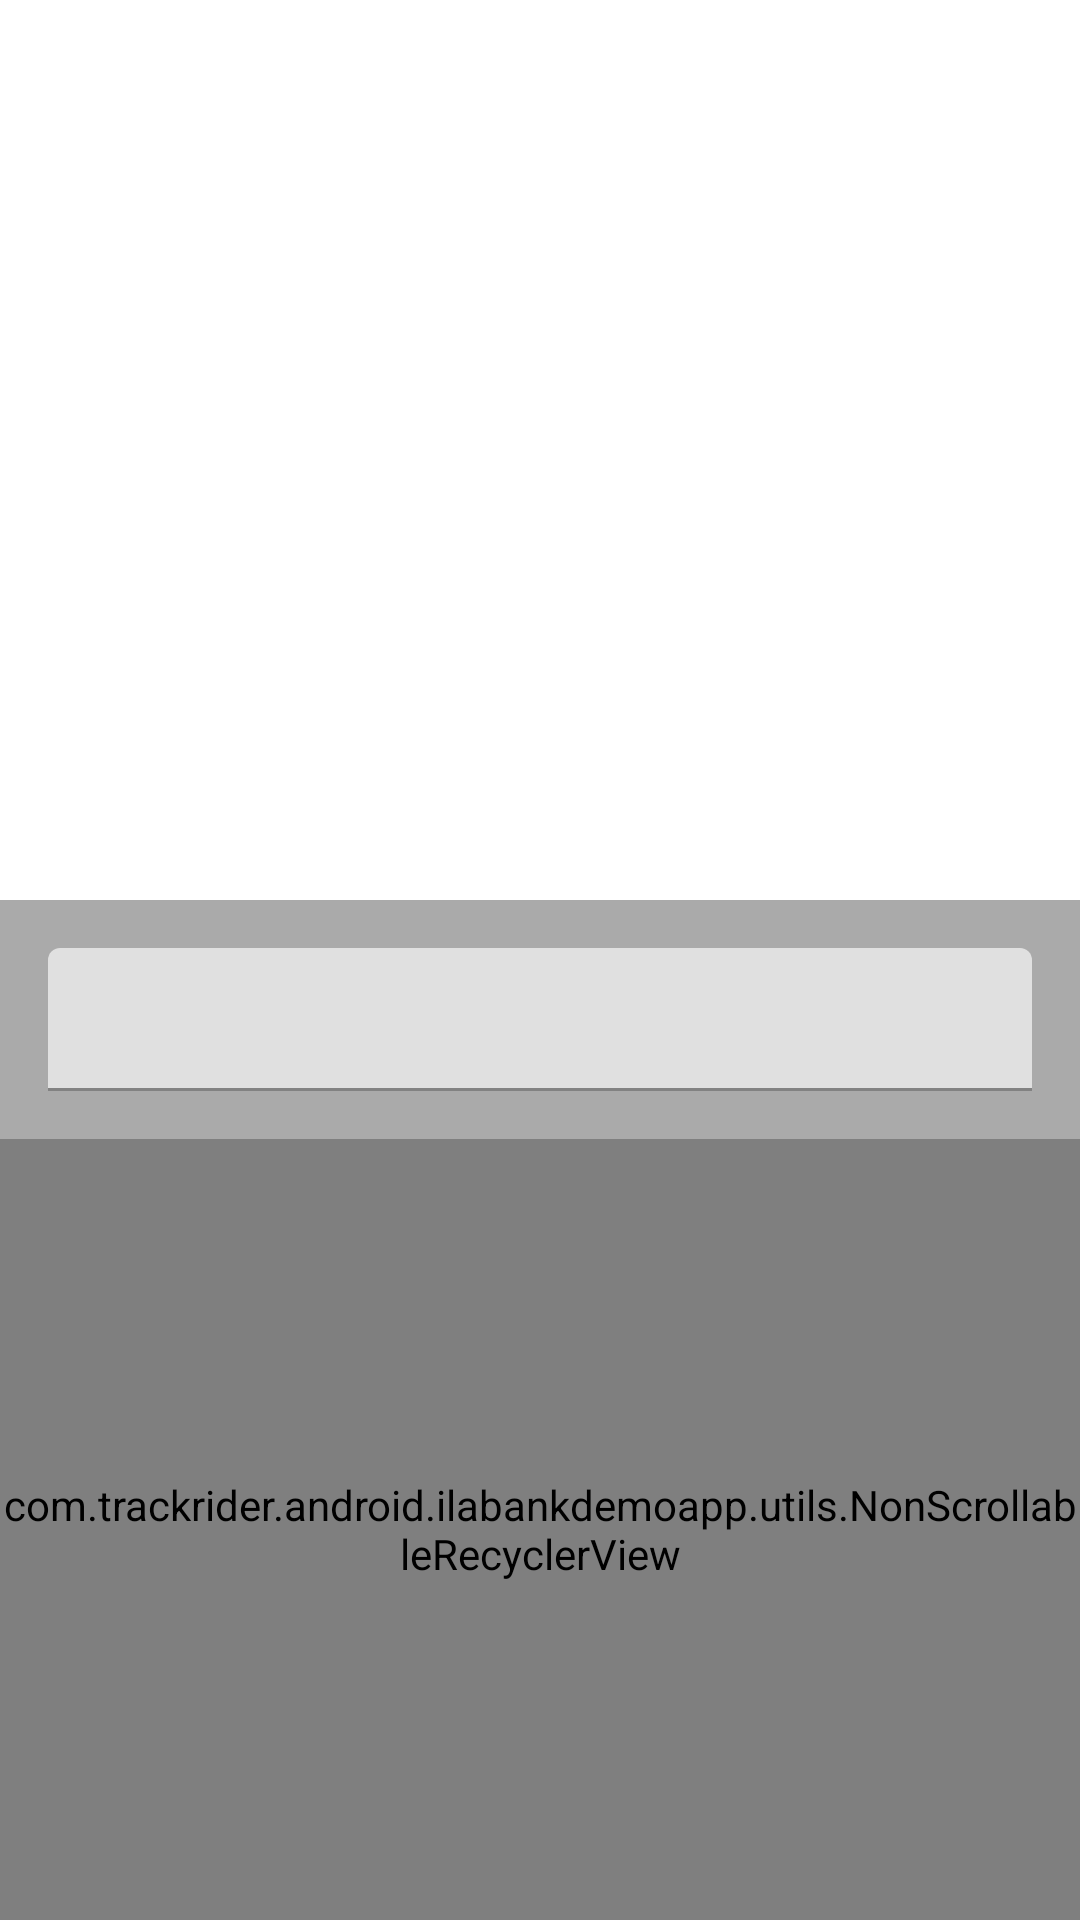

Produce the Android XML layout that renders to this screen, including the resource entries it uses.
<!-- AndroidManifest.xml: application theme Theme.IlaBankDemoApp -->
<!-- res/layout/fragment_home.xml -->
<?xml version="1.0" encoding="utf-8"?>
<layout xmlns:android="http://schemas.android.com/apk/res/android"
    xmlns:tools="http://schemas.android.com/tools">

    <data>
        <variable
            name="viewModel"
            type="com.trackrider.android.ilabankdemoapp.ui.main.MainViewModel" />
    </data>

        <androidx.constraintlayout.motion.widget.MotionLayout
            xmlns:app="http://schemas.android.com/apk/res-auto"
            android:layout_width="match_parent"
            android:layout_height="match_parent"
            app:layoutDescription="@xml/activity_main_scene"
            tools:ignore="MotionLayoutInvalidSceneFileReference">


            <androidx.viewpager.widget.ViewPager
                android:id="@+id/vp_carousel"
                android:layout_width="0dp"
                android:layout_height="@dimen/carousel_height"
                app:layout_constraintEnd_toEndOf="parent"
                app:layout_constraintStart_toStartOf="parent"
                app:layout_constraintTop_toTopOf="parent" />

            <com.google.android.material.tabs.TabLayout
                android:id="@+id/tl_bottom_dots"
                android:layout_width="wrap_content"
                android:layout_height="wrap_content"
                app:layout_constraintStart_toStartOf="parent"
                app:layout_constraintEnd_toEndOf="parent"
                android:backgroundTint="@android:color/transparent"
                app:layout_constraintBottom_toBottomOf="@id/vp_carousel"
                app:tabBackground="@drawable/tab_selector"
                app:tabGravity="center"
                app:tabIndicatorHeight="0dp" />


            <androidx.constraintlayout.widget.ConstraintLayout
                android:id="@+id/cl_main"
                android:layout_width="match_parent"
                android:layout_height="wrap_content"
                android:background="@android:color/darker_gray"
                android:padding="@dimen/padding_small"
                app:layout_constraintTop_toBottomOf="@id/tl_bottom_dots">

                <com.google.android.material.textfield.TextInputLayout
                    android:layout_width="0dp"
                    android:layout_height="wrap_content"
                    android:layout_margin="@dimen/margin_small"
                    app:layout_constraintEnd_toEndOf="parent"
                    app:layout_constraintStart_toStartOf="parent"
                    app:layout_constraintBottom_toBottomOf="parent"
                    app:layout_constraintTop_toTopOf="parent">

                <com.google.android.material.textfield.TextInputEditText
                    android:id="@+id/et_search"
                    android:layout_width="match_parent"
                    android:layout_height="wrap_content"
                    style="@style/Widget.MaterialComponents.TextInputLayout.OutlinedBox.Dense"
                    android:inputType="textCapSentences|text"
                    android:maxLength="40"
                    android:maxLines="1"
                    android:drawableEnd="@drawable/ic_baseline_search_24"
                    android:textSize="@dimen/text_size_normal" />
                </com.google.android.material.textfield.TextInputLayout>

            </androidx.constraintlayout.widget.ConstraintLayout>


            <com.trackrider.android.ilabankdemoapp.utils.NonScrollableRecyclerView
                android:id="@+id/rv_carousel_list"
                android:layout_width="match_parent"
                android:layout_height="0dp"
                android:overScrollMode="never"
                app:layoutManager="androidx.recyclerview.widget.LinearLayoutManager"
                app:layout_constraintBottom_toBottomOf="parent"
                app:layout_constraintTop_toBottomOf="@id/cl_main" />

        </androidx.constraintlayout.motion.widget.MotionLayout>

</layout>
<!-- resources referenced by this layout -->
<resources>
  <dimen name="carousel_height">300dp</dimen>
  <dimen name="margin_small">8dp</dimen>
  <dimen name="padding_small">8dp</dimen>
  <dimen name="text_size_normal">16sp</dimen>
  <style name="Theme.IlaBankDemoApp" parent="Theme.MaterialComponents.Light.DarkActionBar">
          
          <item name="colorPrimary">@color/purple_500</item>
          <item name="colorPrimaryVariant">@color/purple_700</item>
          <item name="colorOnPrimary">@color/white</item>
          
          <item name="colorSecondary">@color/teal_200</item>
          <item name="colorSecondaryVariant">@color/teal_700</item>
          <item name="colorOnSecondary">@color/black</item>
          
          <item name="android:statusBarColor" tools:targetApi="l">?attr/colorPrimaryVariant</item>
          
      </style>
  <color name="purple_500">#FF6200EE</color>
  <color name="purple_700">#FF3700B3</color>
  <color name="white">#FFFFFFFF</color>
  <color name="teal_200">#FF03DAC5</color>
  <color name="teal_700">#FF018786</color>
  <color name="black">#FF000000</color>
</resources>
